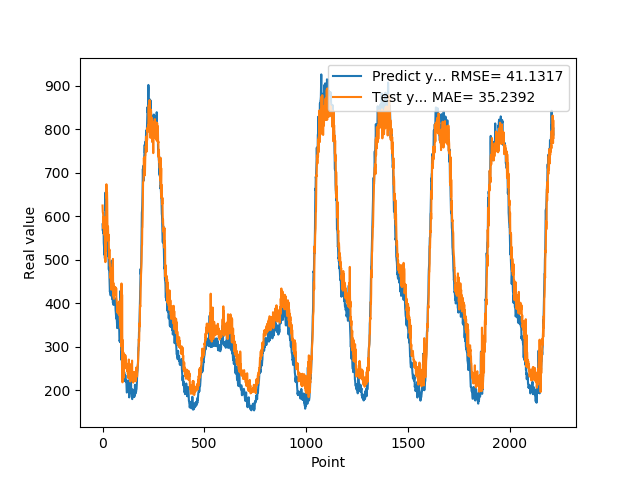

Source data for this figure (header and first rows):
5.815689015388489906e+02, 6.247231529812814870e+02
5.672570770978929886e+02, 6.104336087541114466e+02
5.689528944492340088e+02, 6.072509475005138029e+02
5.773006367683409508e+02, 6.075392301250557239e+02
5.607471116781240426e+02, 5.723233313400340876e+02
5.729431210756299606e+02, 5.988738550870535846e+02
5.384675514698029701e+02, 5.729629276001121525e+02
5.322947751283650177e+02, 5.766349199652846664e+02
5.221888382434839286e+02, 5.816024617995731205e+02
5.116526099443440216e+02, 5.573682590437404087e+02
5.244459381103520172e+02, 5.730629529810912572e+02
5.045941468477249714e+02, 5.585909085196852857e+02
5.025648068189620403e+02, 5.373352331089627114e+02
6.020819560289379524e+02, 5.420842155906111657e+02
6.543895732164379524e+02, 4.944738263445696020e+02
6.389838619232180008e+02, 5.762849773635198289e+02
6.132097202539440559e+02, 5.969325614581237005e+02
6.232524137496949379e+02, 5.216538558488680337e+02
6.061699701547619270e+02, 5.924547927401439438e+02
5.845990848541259766e+02, 6.735788406819268630e+02
5.649798818826679963e+02, 6.420240540703997567e+02
5.840518362522129792e+02, 6.466949833642109979e+02
5.698308596611019539e+02, 6.553185969303899583e+02
5.558475859165190514e+02, 6.330375980531294999e+02
5.433627058267589973e+02, 5.782242304365636301e+02
5.434859125614169670e+02, 5.635033052689414035e+02
5.249893182516099159e+02, 5.758199693046127550e+02
5.081593203544619541e+02, 5.766270347566271539e+02
5.192739709615709671e+02, 5.435887729426690385e+02
5.038188313245770473e+02, 5.469025861045724923e+02
4.949784690141680130e+02, 5.577435060230228601e+02
4.772642638683319660e+02, 5.340087443999772177e+02
4.905200723409650436e+02, 5.040491527430867222e+02
4.749582023620610016e+02, 5.187514407500233347e+02
4.561541343927380581e+02, 5.235709249333367552e+02
4.449180859327320832e+02, 4.969784809043098903e+02
4.265068792104720501e+02, 4.857844120113913391e+02
4.306301206350330517e+02, 4.904177635688133137e+02
4.262491289377210251e+02, 4.822337561789805704e+02
4.212456617355350090e+02, 4.578114643867905897e+02
4.178092044591899707e+02, 4.691840182126919103e+02
4.424065320491790203e+02, 4.430986878153336761e+02
4.304959672689440140e+02, 4.313659831775246403e+02
4.731220606565480011e+02, 4.586997797020712255e+02
4.538781467676159878e+02, 4.322024487065419294e+02
4.977252460718160023e+02, 4.590233095240413945e+02
4.378774595260620686e+02, 4.669667481652800802e+02
4.115693334341049763e+02, 4.806185036358548359e+02
4.090842461586000809e+02, 4.735785567304754409e+02
4.109779338836670490e+02, 4.644470090363757322e+02
4.121464384794240345e+02, 4.928545745422294999e+02
4.008276938199999790e+02, 5.019540896683267306e+02
4.144829519987110302e+02, 4.174415361111408060e+02
4.044544955492019653e+02, 4.468833291086530153e+02
3.960912632942200275e+02, 4.244521459838696273e+02
4.016795526742940297e+02, 4.124023049703217225e+02
3.997520248889920822e+02, 4.101771726579358983e+02
4.134558453559880036e+02, 4.359536215032366044e+02
4.034595992565160714e+02, 4.383237708141364237e+02
4.086549233198170441e+02, 4.201014635236650747e+02
3.990374873876570518e+02, 4.310328419903744930e+02
... 2,154 more rows
